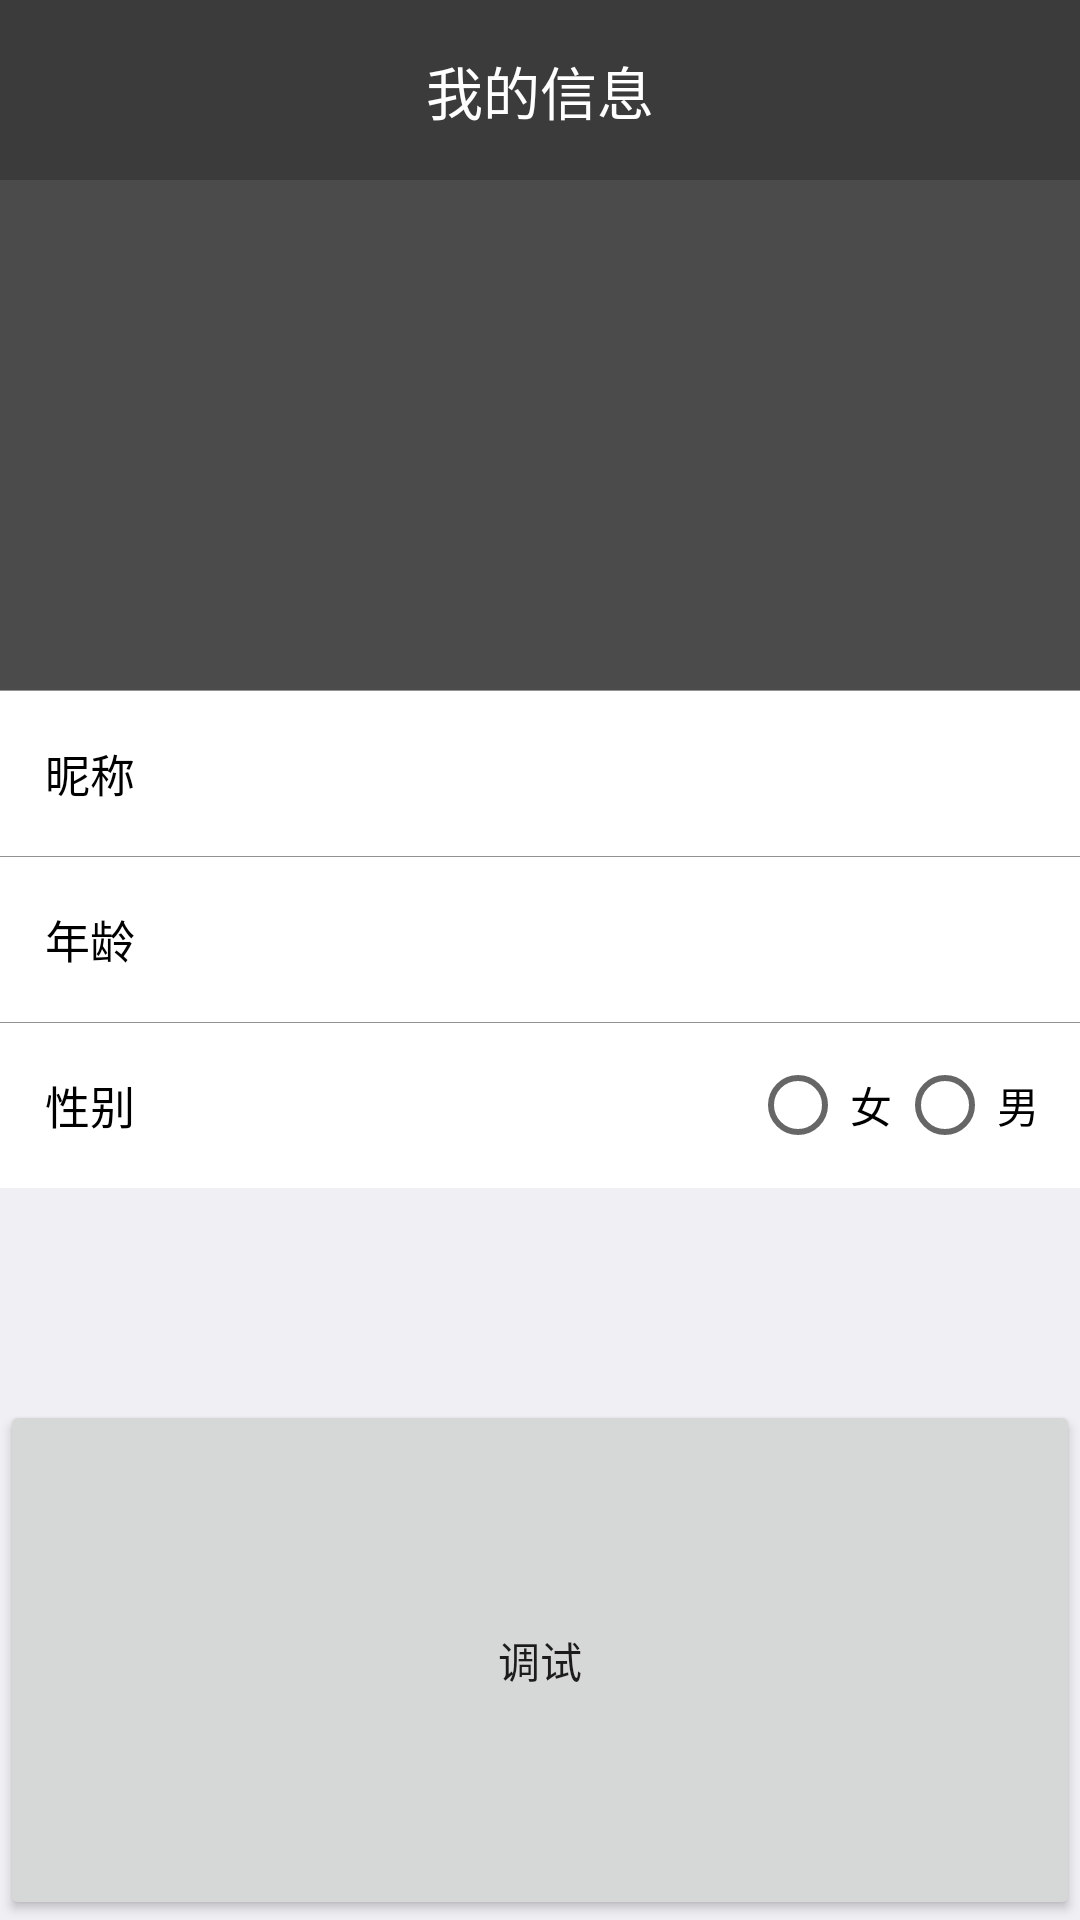

The Android layout XML behind this screen, and the referenced resources:
<!-- AndroidManifest.xml: application theme AppTheme -->
<!-- res/layout/fragment_mine.xml -->
<?xml version="1.0" encoding="utf-8"?>
<LinearLayout xmlns:android="http://schemas.android.com/apk/res/android"
    android:layout_width="match_parent"
    android:layout_height="match_parent"
    android:background="#EFEFF4"
    android:orientation="vertical">

    <RelativeLayout
        android:id="@+id/layout_top"
        android:layout_width="match_parent"
        android:layout_height="60dp"
        android:layout_alignParentTop="true"
        android:background="#3B3B3B">

        <TextView
            android:id="@+id/textView"
            android:layout_width="wrap_content"
            android:layout_height="wrap_content"
            android:layout_centerInParent="true"
            android:text="我的信息"
            android:textColor="#FFF"
            android:textSize="19sp" />
    </RelativeLayout>

    <LinearLayout
        android:layout_width="match_parent"
        android:layout_height="wrap_content"
        android:orientation="vertical">

        <LinearLayout
            android:id="@+id/set_userheadIcon"
            android:layout_width="match_parent"
            android:layout_height="170dp"
            android:background="#4B4B4B"
            android:gravity="center"
            android:orientation="vertical">

            <ImageView
                android:id="@+id/iv_userhead_icon"
                android:layout_width="wrap_content"
                android:layout_height="wrap_content" />
        </LinearLayout>

        <View
            android:layout_width="match_parent"
            android:layout_height="0.3dp"
            android:background="@color/textNormol" />

        <RelativeLayout
            android:id="@+id/layout_username"
            android:layout_width="match_parent"
            android:layout_height="55dp"
            android:background="#FFF"
            android:paddingLeft="10dp">

            <TextView
                android:layout_width="wrap_content"
                android:layout_height="wrap_content"
                android:layout_alignParentLeft="true"
                android:layout_centerInParent="true"
                android:layout_marginLeft="5dp"
                android:text="昵称"
                android:textColor="#000"
                android:textSize="15sp" />

            <TextView
                android:id="@+id/tv_username"
                android:layout_width="wrap_content"
                android:layout_height="match_parent"
                android:layout_centerInParent="true"
                android:layout_toLeftOf="@+id/ImageView"
                android:gravity="center"
                android:textColor="#000"
                android:textSize="13sp" />

            <ImageView
                android:id="@+id/ImageView"
                android:layout_width="18dp"
                android:layout_height="18dp"
                android:layout_alignParentRight="true"
                android:layout_centerInParent="true"
                android:layout_marginRight="10dp"
                android:src="@mipmap/icon_in" />
        </RelativeLayout>

        <View
            android:layout_width="match_parent"
            android:layout_height="0.3dp"
            android:background="@color/textNormol" />

        <RelativeLayout
            android:id="@+id/layout_userAge"
            android:layout_width="match_parent"
            android:layout_height="55dp"
            android:background="#FFF"
            android:paddingLeft="10dp">

            <TextView
                android:layout_width="wrap_content"
                android:layout_height="wrap_content"
                android:layout_alignParentLeft="true"
                android:layout_centerInParent="true"
                android:layout_marginLeft="5dp"
                android:text="年龄"
                android:textColor="#000"
                android:textSize="15sp" />

            <TextView
                android:id="@+id/tv_userAge"
                android:layout_width="wrap_content"
                android:layout_height="match_parent"
                android:layout_centerInParent="true"
                android:layout_toLeftOf="@+id/ImageView_age"
                android:gravity="center"
                android:textColor="#000"
                android:textSize="13sp" />

            <ImageView
                android:id="@+id/ImageView_age"
                android:layout_width="18dp"
                android:layout_height="18dp"
                android:layout_alignParentRight="true"
                android:layout_centerInParent="true"
                android:layout_marginRight="10dp"
                android:src="@mipmap/icon_in" />
        </RelativeLayout>

        <View
            android:layout_width="match_parent"
            android:layout_height="0.3dp"
            android:background="@color/textNormol" />

        <RelativeLayout
            android:id="@+id/relativeLayout"
            android:layout_width="match_parent"
            android:layout_height="55dp"
            android:background="#FFF"
            android:paddingLeft="10dp">

            <TextView
                android:layout_width="wrap_content"
                android:layout_height="wrap_content"
                android:layout_alignParentLeft="true"
                android:layout_centerInParent="true"
                android:layout_marginLeft="5dp"
                android:text="性别"
                android:textColor="#000"
                android:textSize="15sp" />

            <RadioGroup
                android:id="@+id/radioGrop"
                android:layout_width="100dp"
                android:layout_height="match_parent"
                android:layout_alignParentRight="true"
                android:layout_marginRight="10dp"
                android:orientation="horizontal">


                <RadioButton
                    android:id="@+id/rb_female"
                    android:layout_width="0dp"
                    android:layout_height="wrap_content"
                    android:layout_gravity="center"
                    android:layout_weight="1"
                    android:gravity="center"
                    android:text="女"
                    android:textColor="#000" />

                <RadioButton
                    android:id="@+id/rb_male"
                    android:layout_width="0dp"
                    android:layout_height="wrap_content"
                    android:layout_gravity="center"
                    android:layout_marginRight="2dp"
                    android:layout_weight="1"
                    android:gravity="center"
                    android:text="男"
                    android:textColor="#000" />
            </RadioGroup>
        </RelativeLayout>

        <LinearLayout
            android:id="@+id/linearlayout_show"
            android:layout_width="match_parent"
            android:layout_height="wrap_content"
            android:layout_marginTop="25dp"
            android:background="#FFF"
            android:orientation="vertical"
            android:visibility="invisible">

            <View
                android:id="@+id/v1"
                android:layout_width="match_parent"
                android:layout_height="0.3dp"
                android:background="@color/textNormol" />

            <Button
                android:id="@+id/bt_modify"
                android:layout_width="match_parent"
                android:layout_height="45dp"
                android:background="@null"
                android:text="确认修改"
                android:textColor="#000"
                android:textSize="15sp" />

            <View
                android:id="@+id/v2"
                android:layout_width="match_parent"
                android:layout_height="0.3dp"
                android:background="@color/textNormol" />

        </LinearLayout>

    </LinearLayout>

    <Button
        android:id="@+id/bt_debug"
        android:layout_width="fill_parent"
        android:layout_height="fill_parent"
        android:text="调试"
        android:visibility="visible"/>

</LinearLayout>
<!-- resources referenced by this layout -->
<resources>
  <color name="textNormol">#929292</color>
  <style name="AppTheme" parent="Theme.AppCompat.Light.DarkActionBar">
          
          <item name="colorPrimary">@color/colorPrimary</item>
          <item name="colorPrimaryDark">@color/colorPrimaryDark</item>
          <item name="colorAccent">@color/colorAccent</item>
      </style>
  <color name="colorPrimary">#3F51B5</color>
  <color name="colorPrimaryDark">#303F9F</color>
  <color name="colorAccent">#FF4081</color>
</resources>
